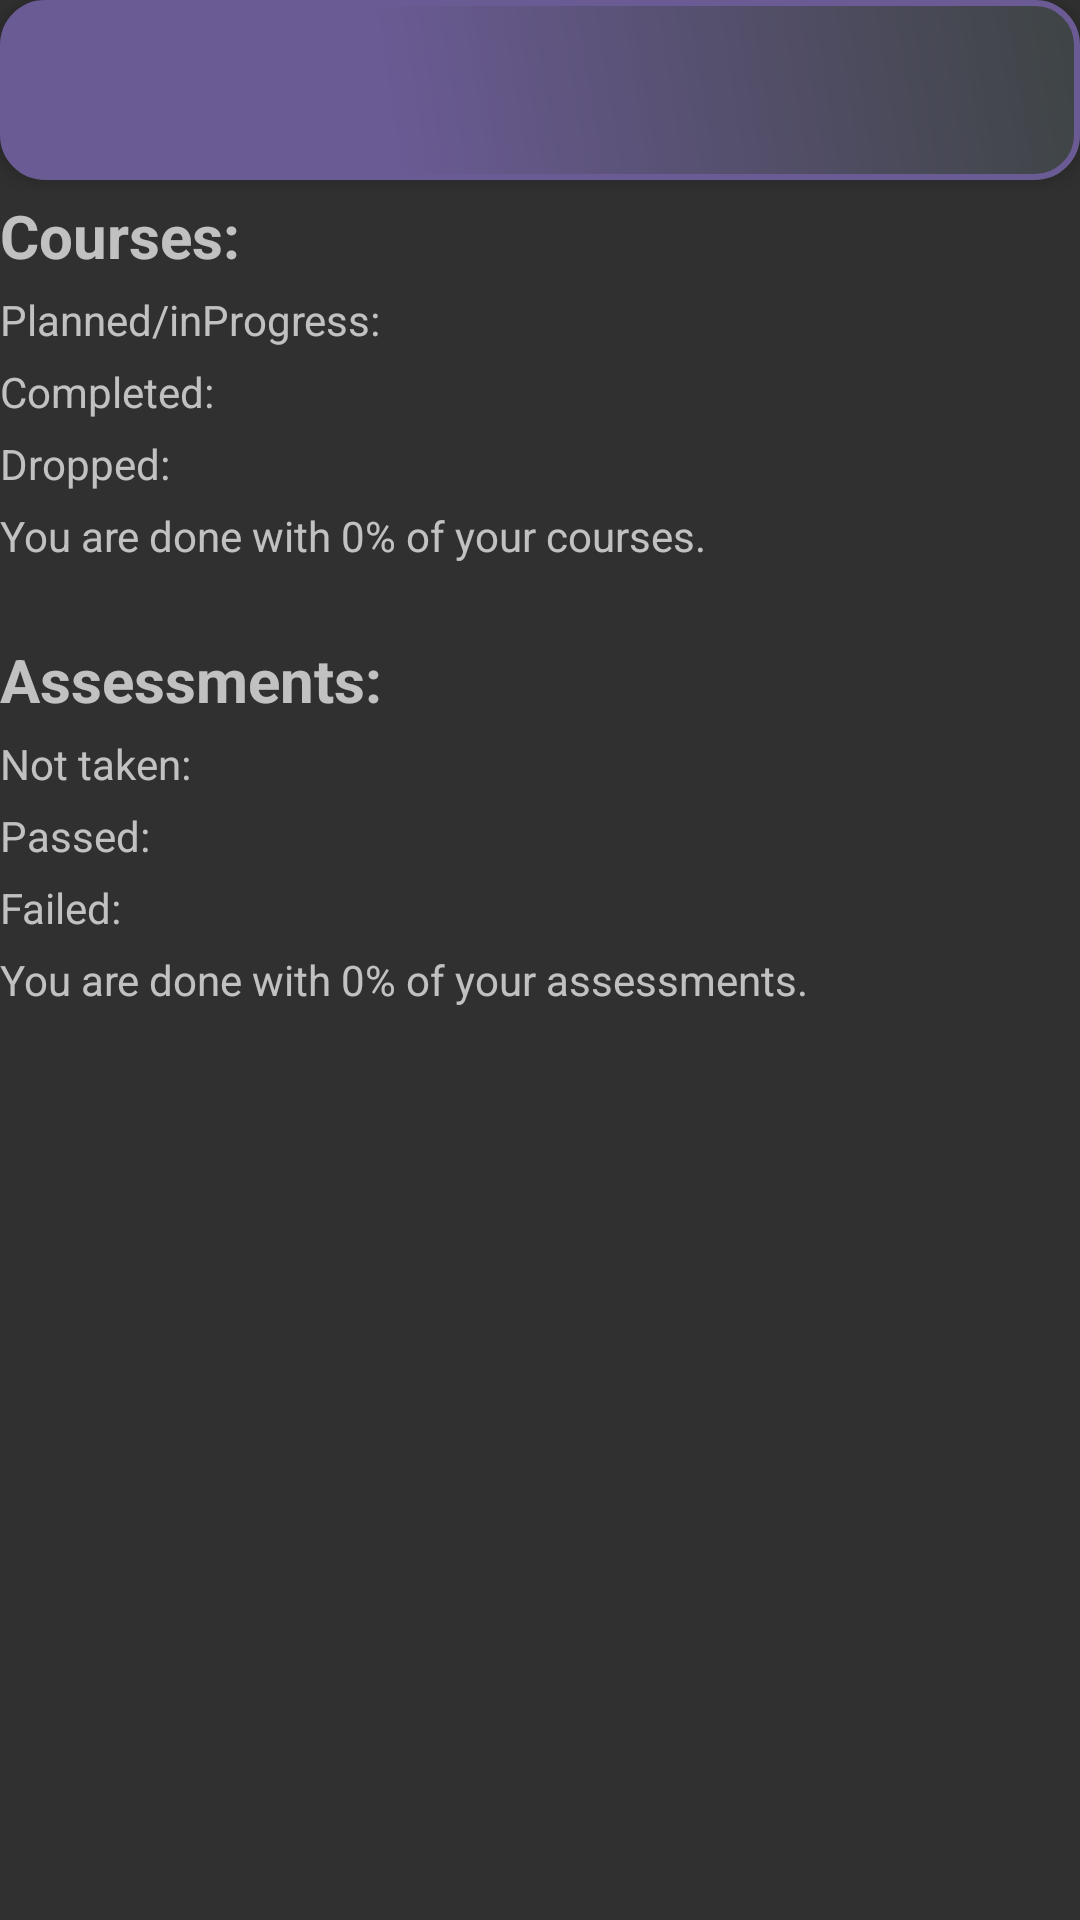

Here is an Android app screen rendered from its layout file. Give the layout XML and the strings, colors and styles it references.
<!-- AndroidManifest.xml: application theme Theme.AppCompat.NoActionBar -->
<!-- res/layout/activity_progress_tracker.xml -->
<?xml version="1.0" encoding="utf-8"?>
<ScrollView xmlns:android="http://schemas.android.com/apk/res/android"
    xmlns:app="http://schemas.android.com/apk/res-auto"
    xmlns:tools="http://schemas.android.com/tools"
    android:layout_width="match_parent"
    android:layout_height="match_parent"
    tools:context=".ProgressTracker">
    <RelativeLayout
        android:layout_width="match_parent"
        android:layout_height="match_parent">
        <include
            android:id="@+id/toolbar"
            layout="@layout/toolbar" />
        <TextView
            android:id="@+id/course_label"
            android:layout_below="@+id/toolbar"
            android:layout_width="match_parent"
            android:layout_marginTop="5dp"
            android:layout_height="wrap_content"
            android:textStyle="bold"
            android:textSize="20dp"
            android:text="Courses:"/>
        <TextView
            android:layout_width="match_parent"
            android:layout_height="wrap_content"
            android:layout_below="@+id/course_label"
            android:layout_marginTop="5dp"
            android:text="Planned/inProgress:"
            android:id="@+id/courses_inProgress"/>
        <TextView
            android:layout_width="match_parent"
            android:layout_height="wrap_content"
            android:layout_marginTop="5dp"
            android:layout_below="@+id/courses_inProgress"
            android:text="Completed:"
            android:id="@+id/courses_completed"/>
        <TextView
            android:layout_width="match_parent"
            android:layout_height="wrap_content"
            android:layout_marginTop="5dp"
            android:layout_below="@+id/courses_completed"
            android:text="Dropped:"
            android:id="@+id/courses_dropped"/>
        <TextView
            android:layout_width="match_parent"
            android:layout_height="wrap_content"
            android:layout_marginTop="5dp"
            android:layout_below="@+id/courses_dropped"
            android:id="@+id/courses_percent"
            android:text="You are done with 0% of your courses."/>
        <TextView
            android:layout_width="match_parent"
            android:layout_height="wrap_content"
            android:layout_marginTop="25dp"
            android:layout_below="@+id/courses_percent"
            android:textStyle="bold"
            android:textSize="20dp"
            android:text="Assessments:"
            android:id="@+id/assessment_title"/>
        <TextView
            android:layout_width="match_parent"
            android:layout_height="wrap_content"
            android:layout_marginTop="5dp"
            android:layout_below="@+id/assessment_title"
            android:text="Not taken:"
            android:id="@+id/assessment_notTaken"/>
        <TextView
            android:layout_width="match_parent"
            android:layout_height="wrap_content"
            android:layout_marginTop="5dp"
            android:layout_below="@+id/assessment_notTaken"
            android:text="Passed:"
            android:id="@+id/assessment_passed"/>
        <TextView
            android:layout_width="match_parent"
            android:layout_height="wrap_content"
            android:layout_marginTop="5dp"
            android:layout_below="@+id/assessment_passed"
            android:text="Failed:"
            android:id="@+id/assessment_failed"/>
        <TextView
            android:layout_width="match_parent"
            android:layout_height="wrap_content"
            android:layout_marginTop="5dp"
            android:layout_below="@+id/assessment_failed"
            android:id="@+id/assessment_percent"
            android:text="You are done with 0% of your assessments."/>

            

    </RelativeLayout>

</ScrollView>
<!-- res/layout/toolbar.xml (included above) -->
<?xml version="1.0" encoding="utf-8"?>
<androidx.appcompat.widget.Toolbar xmlns:android="http://schemas.android.com/apk/res/android"
    android:layout_width="match_parent"
    android:layout_height="wrap_content"
    xmlns:app="http://schemas.android.com/apk/res-auto"
    android:textColor="#ffffff"
    android:background="@drawable/button_background"
    android:elevation="4dp"
    android:theme="@style/ThemeOverlay.AppCompat.Dark.ActionBar"
    app:popupTheme="@style/CustomPopupTheme">




</androidx.appcompat.widget.Toolbar>
<!-- resources referenced by this layout -->
<resources>
  <!-- drawable button_background (drawable) -->
  <?xml version="1.0" encoding="utf-8"?>
  <shape xmlns:android="http://schemas.android.com/apk/res/android" android:shape="rectangle" >
      <corners
          android:radius="14dp"
          />
      <gradient
          android:angle="45"
          android:centerX="35%"
          android:centerColor="#6b5b95"
          android:startColor="#6b5b95"
          android:endColor="#3e4444"
          android:type="linear"
          />
      <padding
          android:left="0dp"
          android:top="0dp"
          android:right="0dp"
          android:bottom="0dp"
          />
      <size
          android:width="270dp"
          android:height="60dp"
          />
      <stroke
          android:width="2dp"
          android:color="#6b5b95"
          />
  </shape>
  <style name="CustomPopupTheme" parent="Theme.AppCompat.DayNight.NoActionBar">
          
         <item name="android:background">@color/colorAccent</item>
          <item name="overlapAnchor">false</item>
          <item name="android:dropDownVerticalOffset">-4dp</item>
      </style>
  <!-- not gathered from this repository: default colours our renderer supplied (Android Studio template values) -->
  <color name="colorAccent">#FF03DAC5</color>
</resources>
